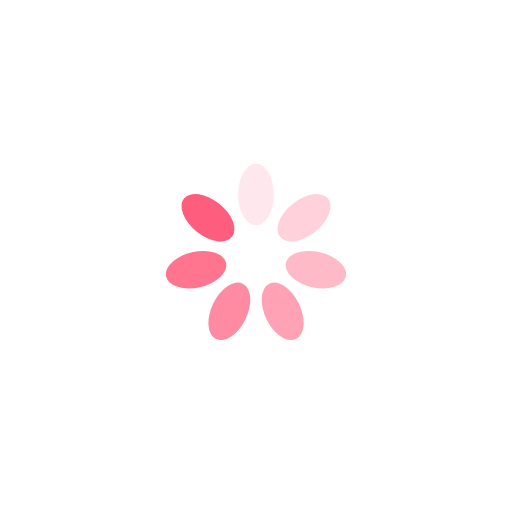
t = 0.00 s
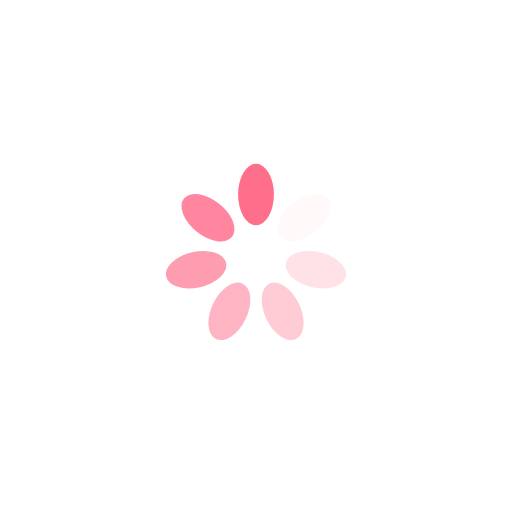
t = 0.25 s
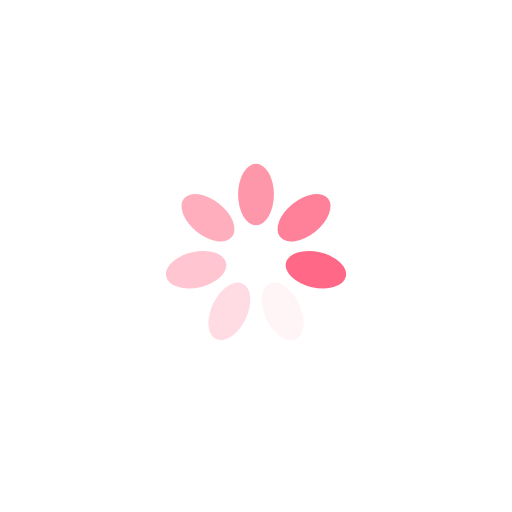
t = 0.50 s
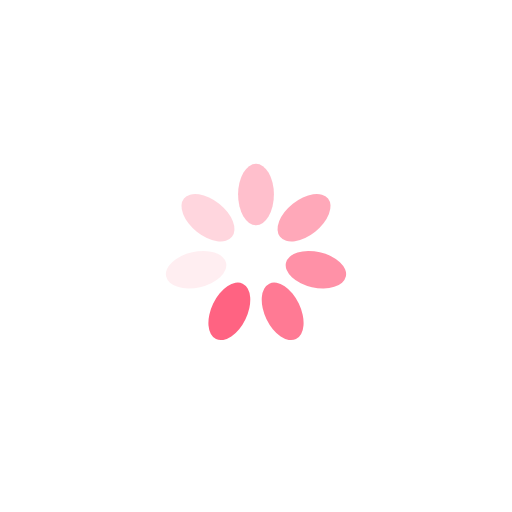
t = 0.75 s

The animated SVG that drew these frames (rendered in a browser with its animation timeline set to each time). Animation: 7 SMIL elements (animate=7); one cycle of 1.00 s, repeats indefinitely.

<?xml version="1.0" encoding="utf-8"?>
<svg xmlns="http://www.w3.org/2000/svg" xmlns:xlink="http://www.w3.org/1999/xlink" style="margin: auto; background: none; display: block; shape-rendering: auto;" width="200px" height="200px" viewBox="0 0 100 100" preserveAspectRatio="xMidYMid">
<g transform="rotate(0 50 50)">
  <rect x="46.5" y="32" rx="3.5" ry="6" width="7" height="12" fill="#ff5d7d">
    <animate attributeName="opacity" values="1;0" keyTimes="0;1" dur="1s" begin="-0.8571428571428571s" repeatCount="indefinite"></animate>
  </rect>
</g><g transform="rotate(51.42857142857143 50 50)">
  <rect x="46.5" y="32" rx="3.5" ry="6" width="7" height="12" fill="#ff5d7d">
    <animate attributeName="opacity" values="1;0" keyTimes="0;1" dur="1s" begin="-0.7142857142857143s" repeatCount="indefinite"></animate>
  </rect>
</g><g transform="rotate(102.85714285714286 50 50)">
  <rect x="46.5" y="32" rx="3.5" ry="6" width="7" height="12" fill="#ff5d7d">
    <animate attributeName="opacity" values="1;0" keyTimes="0;1" dur="1s" begin="-0.5714285714285714s" repeatCount="indefinite"></animate>
  </rect>
</g><g transform="rotate(154.28571428571428 50 50)">
  <rect x="46.5" y="32" rx="3.5" ry="6" width="7" height="12" fill="#ff5d7d">
    <animate attributeName="opacity" values="1;0" keyTimes="0;1" dur="1s" begin="-0.42857142857142855s" repeatCount="indefinite"></animate>
  </rect>
</g><g transform="rotate(205.71428571428572 50 50)">
  <rect x="46.5" y="32" rx="3.5" ry="6" width="7" height="12" fill="#ff5d7d">
    <animate attributeName="opacity" values="1;0" keyTimes="0;1" dur="1s" begin="-0.2857142857142857s" repeatCount="indefinite"></animate>
  </rect>
</g><g transform="rotate(257.14285714285717 50 50)">
  <rect x="46.5" y="32" rx="3.5" ry="6" width="7" height="12" fill="#ff5d7d">
    <animate attributeName="opacity" values="1;0" keyTimes="0;1" dur="1s" begin="-0.14285714285714285s" repeatCount="indefinite"></animate>
  </rect>
</g><g transform="rotate(308.57142857142856 50 50)">
  <rect x="46.5" y="32" rx="3.5" ry="6" width="7" height="12" fill="#ff5d7d">
    <animate attributeName="opacity" values="1;0" keyTimes="0;1" dur="1s" begin="0s" repeatCount="indefinite"></animate>
  </rect>
</g>
<!-- [ldio] generated by https://loading.io/ --></svg>